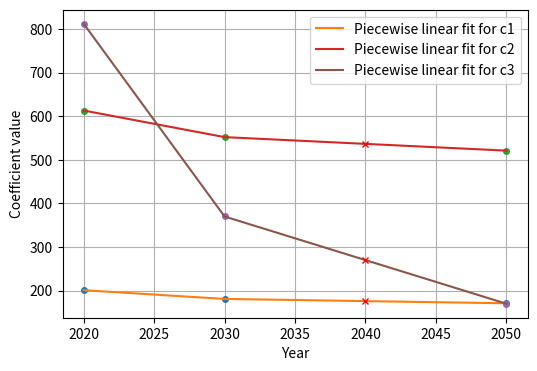
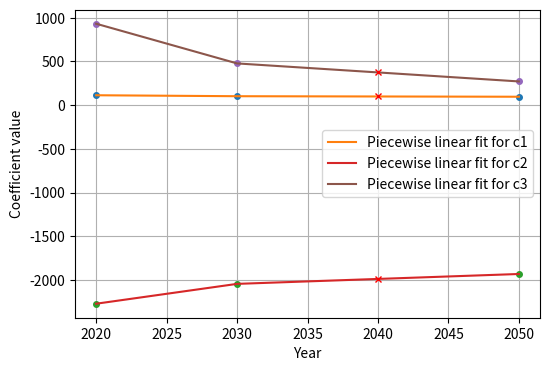
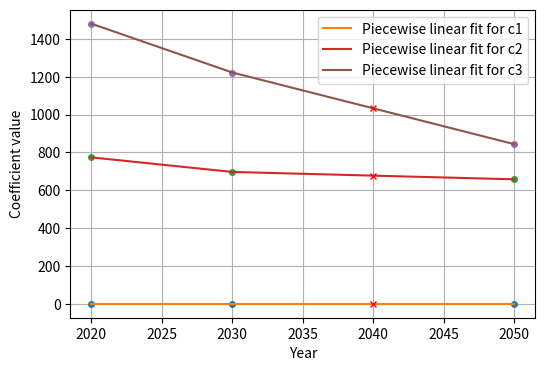

The matplotlib source for these figures, in order:
import numpy as np
import matplotlib.pyplot as plt
from scipy.interpolate import interp1d

# Data from the table
years = np.array([2020, 2030, 2050])

# Monopile data
monopile_c1 = np.array([201, 181, 171])
monopile_c2 = np.array([613, 552, 521])
monopile_c3 = np.array([812, 370, 170])

# Jacket data
jacket_c1 = np.array([114, 103, 97])
jacket_c2 = np.array([-2270, -2043, -1930])
jacket_c3 = np.array([932, 478, 272])

# Floating data
floating_c1 = np.array([0, 0, 0])
floating_c2 = np.array([774, 697, 658])
floating_c3 = np.array([1481, 1223, 844])

# Function to perform piecewise linear fit and plot data
def fit_and_plot_combined_piecewise(years, c1, c2, c3, foundation_type):
    # Perform piecewise linear interpolation
    interp_c1 = interp1d(years, c1, kind='linear')
    interp_c2 = interp1d(years, c2, kind='linear')
    interp_c3 = interp1d(years, c3, kind='linear')
    
    # Generate years for smooth plotting
    fit_years = np.linspace(2020, 2050, 100)
    fit_c1 = interp_c1(fit_years)
    fit_c2 = interp_c2(fit_years)
    fit_c3 = interp_c3(fit_years)
    
    # Estimate the values for 2040
    c1_2040 = interp_c1(2040)
    c2_2040 = interp_c2(2040)
    c3_2040 = interp_c3(2040)
    
    # Plot original data and the fits
    plt.figure(figsize=(6, 4))
    plt.plot(years, c1, 'o', markersize=4)
    plt.plot(fit_years, fit_c1, '-', label='Piecewise linear fit for c1')
    plt.plot(2040, c1_2040, 'rx', markersize=4)
    
    plt.plot(years, c2, 'o', markersize=4)
    plt.plot(fit_years, fit_c2, '-', label='Piecewise linear fit for c2')
    plt.plot(2040, c2_2040, 'rx', markersize=4)
    
    plt.plot(years, c3, 'o', markersize=4)
    plt.plot(fit_years, fit_c3, '-', label='Piecewise linear fit for c3')
    plt.plot(2040, c3_2040, 'rx', markersize=4)
    
    plt.xlabel('Year')
    plt.ylabel('Coefficient value')
    plt.legend()
    plt.grid(True)
    plt.show()
    
    return np.round(c1_2040), np.round(c2_2040), np.round(c3_2040)

# Monopile combined plot and estimates for 2040
monopile_c1_2040, monopile_c2_2040, monopile_c3_2040 = fit_and_plot_combined_piecewise(years, monopile_c1, monopile_c2, monopile_c3, 'Monopile')

# Jacket combined plot and estimates for 2040
jacket_c1_2040, jacket_c2_2040, jacket_c3_2040 = fit_and_plot_combined_piecewise(years, jacket_c1, jacket_c2, jacket_c3, 'Jacket')

# Floating combined plot and estimates for 2040
floating_c1_2040, floating_c2_2040, floating_c3_2040 = fit_and_plot_combined_piecewise(years, floating_c1, floating_c2, floating_c3, 'Floating')

# Print estimated values for 2040
print("Estimated coefficients for 2040:")
print(f"Monopile c1: {monopile_c1_2040}, c2: {monopile_c2_2040}, c3: {monopile_c3_2040}")
print(f"Jacket c1: {jacket_c1_2040}, c2: {jacket_c2_2040}, c3: {jacket_c3_2040}")
print(f"Floating c1: {floating_c1_2040}, c2: {floating_c2_2040}, c3: {floating_c3_2040}")
